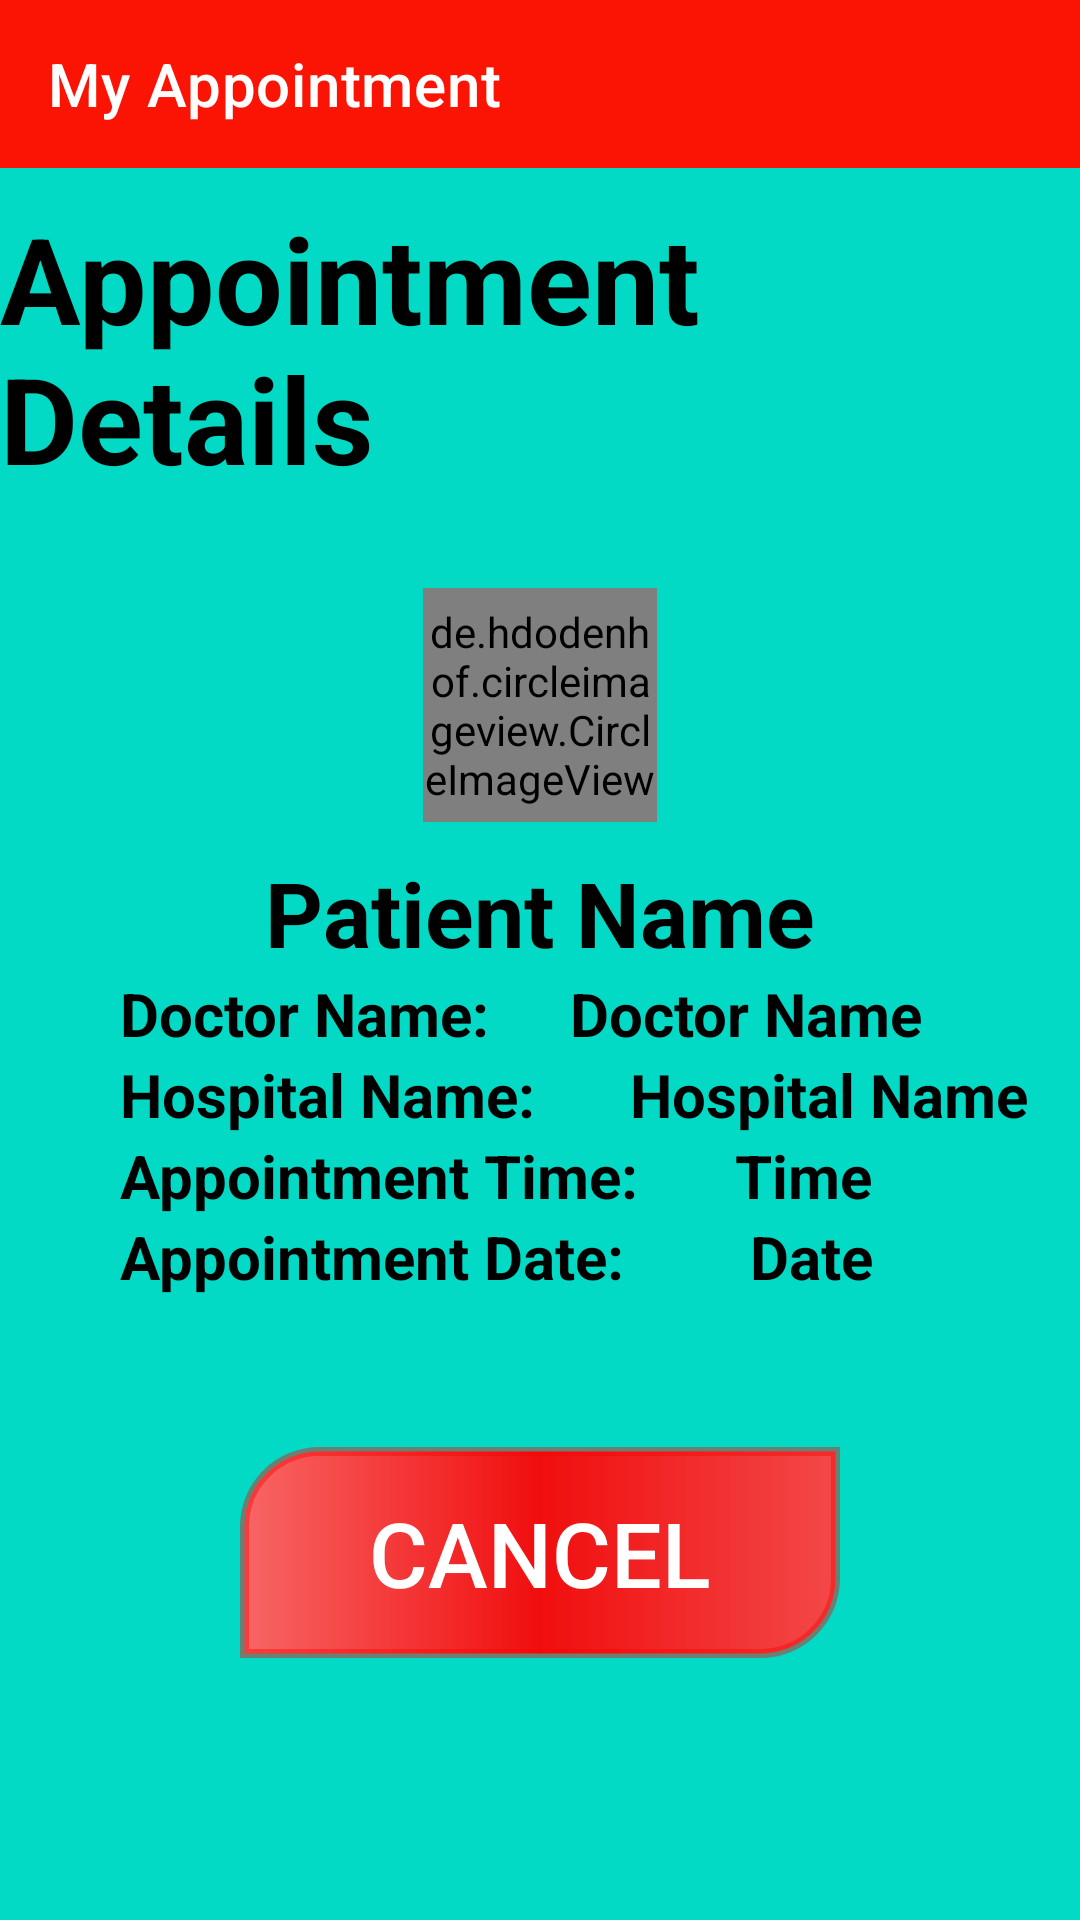

Reconstruct the res/layout file that produces this screen, plus the resources it refers to.
<!-- AndroidManifest.xml: application theme Theme.SmartApponintment -->
<!-- res/layout/activity_appointment.xml -->
<?xml version="1.0" encoding="utf-8"?>
<RelativeLayout xmlns:android="http://schemas.android.com/apk/res/android"
    android:layout_width="match_parent"
    android:layout_height="match_parent"
    xmlns:app="http://schemas.android.com/apk/res-auto"
    android:background="@color/teal_200">

    <androidx.appcompat.widget.Toolbar
        android:id="@+id/toolbar"
        android:layout_width="match_parent"
        android:layout_height="wrap_content"
        android:background="#FB1403"
        app:title="My Appointment"
        app:titleTextColor="#fff" />

    <TextView
        android:layout_width="wrap_content"
        android:layout_height="wrap_content"
        android:id="@+id/label"
        android:text="Appointment Details"
        android:layout_below="@+id/toolbar"
        android:layout_centerHorizontal="true"
        android:layout_marginTop="10dp"
        android:textSize="40dp"
        android:textColor="#000"
        android:textStyle="bold"/>

    <de.hdodenhof.circleimageview.CircleImageView
        android:id="@+id/img_book"
        android:layout_width="78dp"
        android:layout_height="78dp"
        android:layout_below="@+id/label"
        android:layout_centerHorizontal="true"
        android:layout_marginTop="30dp"
        android:src="@drawable/ic_baseline_account_circle"
        app:civ_border_color="@color/purple_700"
        app:civ_border_width="3dp" />

    <TextView
        android:id="@+id/tv_doc1"
        android:layout_width="wrap_content"
        android:layout_height="wrap_content"
        android:layout_below="@id/img_book"
        android:layout_centerHorizontal="true"
        android:layout_marginTop="10dp"
        android:text="Patient Name"
        android:textColor="#000"
        android:textSize="30sp"
        android:textStyle="bold" />

    <TextView
        android:id="@+id/tv_t2"
        android:layout_width="wrap_content"
        android:layout_height="wrap_content"
        android:layout_below="@id/tv_doc1"
        android:layout_marginLeft="40dp"
        android:text="Doctor Name:"
        android:textColor="#000"
        android:textSize="20sp"
        android:textStyle="bold" />

    <TextView
        android:id="@+id/tv_doc2"
        android:layout_width="wrap_content"
        android:layout_height="wrap_content"
        android:layout_below="@id/tv_doc1"
        android:layout_marginLeft="190dp"
        android:text="Doctor Name"
        android:textColor="#000"
        android:textSize="20sp"
        android:textStyle="bold" />

    <TextView
        android:id="@+id/tv_t3"
        android:layout_width="wrap_content"
        android:layout_height="wrap_content"
        android:layout_below="@id/tv_doc2"
        android:layout_marginLeft="40dp"
        android:text="Hospital Name:"
        android:textColor="#000"
        android:textSize="20sp"
        android:textStyle="bold" />

    <TextView
        android:id="@+id/tv_doc3"
        android:layout_width="wrap_content"
        android:layout_height="wrap_content"
        android:layout_below="@id/tv_doc2"
        android:layout_marginLeft="210dp"
        android:text="Hospital Name"
        android:textColor="#000"
        android:textSize="20sp"
        android:textStyle="bold" />

    <TextView
        android:id="@+id/tv_t4"
        android:layout_width="wrap_content"
        android:layout_height="wrap_content"
        android:layout_below="@id/tv_doc3"
        android:layout_marginLeft="40dp"
        android:text="Appointment Time:"
        android:textColor="#000"
        android:textSize="20sp"
        android:textStyle="bold" />

    <TextView
        android:id="@+id/tv_doc4"
        android:layout_width="wrap_content"
        android:layout_height="wrap_content"
        android:layout_below="@id/tv_doc3"
        android:layout_marginLeft="245dp"
        android:text="Time"
        android:textColor="#000"
        android:textSize="20sp"
        android:textStyle="bold" />

    <TextView
        android:id="@+id/tv_t5"
        android:layout_below="@id/tv_doc4"
        android:layout_width="wrap_content"
        android:layout_height="wrap_content"
        android:layout_marginLeft="40dp"
        android:text="Appointment Date:"
        android:textColor="#000"
        android:textSize="20sp"
        android:textStyle="bold" />

    <TextView
        android:id="@+id/tv_doc5"
        android:layout_width="wrap_content"
        android:layout_height="wrap_content"
        android:layout_below="@id/tv_doc4"
        android:layout_marginLeft="250dp"
        android:text="Date"
        android:textColor="#000"
        android:textSize="20sp"
        android:textStyle="bold" />

    <android.widget.Button
        android:id="@+id/btn_cancel"
        android:layout_width="200dp"
        android:layout_height="wrap_content"
        android:layout_below="@+id/tv_doc5"
        android:layout_centerHorizontal="true"
        android:layout_marginTop="50dp"
        android:background="@drawable/btn_bg"
        android:padding="15dp"
        android:text="Cancel"
        android:textColor="#fff"
        android:textSize="30dp" />

</RelativeLayout>
<!-- resources referenced by this layout -->
<resources>
  <color name="purple_700">#D3F4291A</color>
  <color name="teal_200">#FF03DAC5</color>
  <!-- drawable btn_bg (drawable) -->
  <?xml version="1.0" encoding="utf-8"?>
  <shape xmlns:android="http://schemas.android.com/apk/res/android">
  <gradient android:startColor="#F86565"
      android:centerColor="#F10E0E"
      android:endColor="#F34848"/>
  
      <corners
          android:topLeftRadius="25dp"
          android:bottomRightRadius="25dp"
          />
      <stroke android:width="3dp"
          android:color="#6AFA0101"/>
  </shape>
  <!-- drawable ic_baseline_account_circle (drawable) -->
  <vector xmlns:android="http://schemas.android.com/apk/res/android"
      android:width="24dp"
      android:height="24dp"
      android:viewportWidth="24"
      android:viewportHeight="24"
      android:tint="?attr/colorControlNormal">
    <path
        android:fillColor="#0E0D0D"
        android:pathData="M12,2C6.48,2 2,6.48 2,12s4.48,10 10,10 10,-4.48 10,-10S17.52,2 12,2zM12,5c1.66,0 3,1.34 3,3s-1.34,3 -3,3 -3,-1.34 -3,-3 1.34,-3 3,-3zM12,19.2c-2.5,0 -4.71,-1.28 -6,-3.22 0.03,-1.99 4,-3.08 6,-3.08 1.99,0 5.97,1.09 6,3.08 -1.29,1.94 -3.5,3.22 -6,3.22z"/>
  </vector>
  <style name="Theme.SmartApponintment" parent="Theme.MaterialComponents.DayNight.NoActionBar">
          
          <item name="colorPrimary">@color/purple_500</item>
          <item name="colorPrimaryVariant">@color/purple_700</item>
          <item name="colorOnPrimary">@color/white</item>
          
          <item name="colorSecondary">@color/teal_200</item>
          <item name="colorSecondaryVariant">@color/teal_700</item>
          <item name="colorOnSecondary">@color/black</item>
          
          <item name="android:statusBarColor" tools:targetApi="l">?attr/colorPrimaryVariant</item>
          
      </style>
  <color name="purple_500">#FF6200EE</color>
  <color name="white">#FFFFFFFF</color>
  <color name="teal_700">#FF018786</color>
  <color name="black">#FF000000</color>
</resources>
